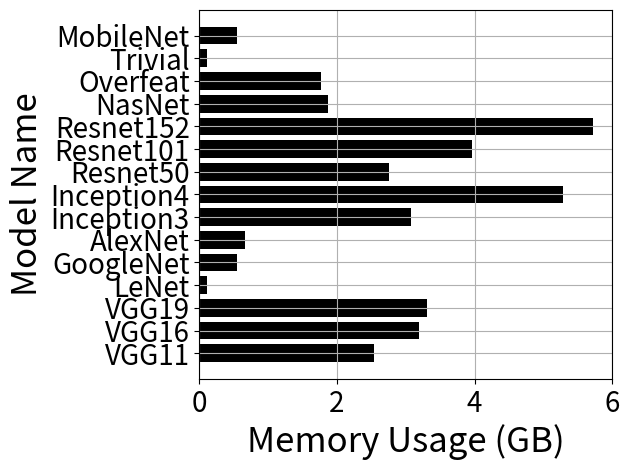

Python code for this plot:
import  matplotlib
from matplotlib import pyplot as plt
from matplotlib.pyplot import MultipleLocator
import numpy as np

matplotlib.rcParams['pdf.fonttype'] = 42
matplotlib.rcParams['ps.fonttype'] = 42

def memory_usage():
    labels = ['VGG11', 'VGG16', 'VGG19', 'LeNet', 'GoogleNet', 'AlexNet', 'Inception3', 'Inception4', 'Resnet50',
              'Resnet101', 'Resnet152', 'NasNet', 'Overfeat', 'Trivial', 'MobileNet']
    data = [0.23, 0.29, 0.30, 0.01, 0.05, 0.06, 0.28, 0.48, 0.25, 0.36, 0.52, 0.17, 0.16, 0.01, 0.05]
    for i in range(len(data)):
        data[i] = data[i] * 11

    fig, ax = plt.subplots()
    bar_width = 0.78
    x = np.arange(len(labels))
    # plt.rc('font', family="Times New Roman")
    plt.barh(x, data, color='black', height=bar_width, align='center', tick_label=labels)
    plt.ylabel('Model Name', fontdict={'size': 25})
    plt.xlabel('Memory Usage (GB)', fontdict={'size': 25})
    plt.tick_params(labelsize=20)
    plt.grid()

    plt.xlim((0, 6))
    x_major_locator = MultipleLocator(2)
    ax.xaxis.set_major_locator(x_major_locator)

    plt.tight_layout()
    plt.margins(x=0.008)
    plt.savefig('memory_usage.eps')
    plt.show()


def sm_jct():
    x = [0, 1, 2, 3, 4, 5, 6, 7, 8, 9, 10, 11, 12, 13, 14, 15, 16, 17, 18, 19, 20, 21, 22, 23, 24, 25, 26, 27, 28, 29,
         30, 31, 32, 33, 34, 35, 36, 37, 38, 39, 40, 41, 42, 43, 44, 45, 46, 47, 48, 49]
    y = [1.0, 0.8463852434490531, 0.44971728860380655, 0.48769320846031045, 0.45268981515826007, 0.31287472633176205,
         0.3719970812203452, 0.34585277509168705, 0.2935250096768853, 0.2739675330197389, 0.18584462621380843,
         0.1701389990537554, 0.21392728872863875, 0.1666123807609167, 0.16953553663425755, 0.2187562329635606,
         0.19807045381565466, 0.13222625597298446, 0.17691849705392707, 0.18629911081816763, 0.17358280445924423,
         0.16208945720123738, 0.1621749554860889, 0.11229996296379817, 0.1387181811864256, 0.14730910815978135,
         0.14645687887281092, 0.10580402027707987, 0.04840461058052032, 0.10511352234090018, 0.08226022130501445,
         0.10447213526576887, 0.02278695131273676, 0.08858255881973509, 0.07041998150676439, 0.09030840695876513,
         -0.03960325812546092, 0.023591015625333698, 0.07625012288476554, 0.04525136235151361, 0.05040627542295247,
         0.06660100920685995, 0.1010968668080425, 0.036425919442041536, 0.007574364151335978, 0.058271482021692515,
         0.059086343252233435, 0.07587293895451518, 0.04095961690323749, 0.10113529339885778]
    yvals = [1.00204405, 0.75170439, 0.60139469, 0.50114405, 0.4295148, 0.37578102,
             0.33398107, 0.30053668, 0.27317016, 0.25036272, 0.23106269, 0.21451876,
             0.20017991, 0.18763283, 0.17656141, 0.16671979, 0.15791384, 0.14998825,
             0.14281729, 0.13629808, 0.13034563, 0.1248891, 0.119869, 0.11523499,
             0.11094417, 0.10695978, 0.10325012, 0.09978773, 0.09654869, 0.09351205,
             0.09065942, 0.08797456, 0.0854431, 0.08305226, 0.08079063, 0.07864803,
             0.07661528, 0.07468415, 0.07284722, 0.07109775, 0.06942964, 0.06783734,
             0.0663158, 0.06486041, 0.06346695, 0.06213153, 0.06085062, 0.05962094,
             0.05843948, 0.05730346]

    fig, ax = plt.subplots()
    plt.scatter(x, y, s=50)

    # plt.rc('font', family="Times New Roman")
    plt.ylabel('Norm. Avg. JCT', fontdict={'size': 25})
    plt.xlabel('Resource Proportion(%)', fontdict={'size': 25})
    plt.tick_params(labelsize=20)

    plt.plot(x, yvals, color='g', markersize=10, linewidth=3)
    plt.grid()

    plt.tight_layout()
    plt.savefig('sm_jct.eps')
    plt.show()


if __name__ == '__main__':
    memory_usage()
    # sm_jct()
